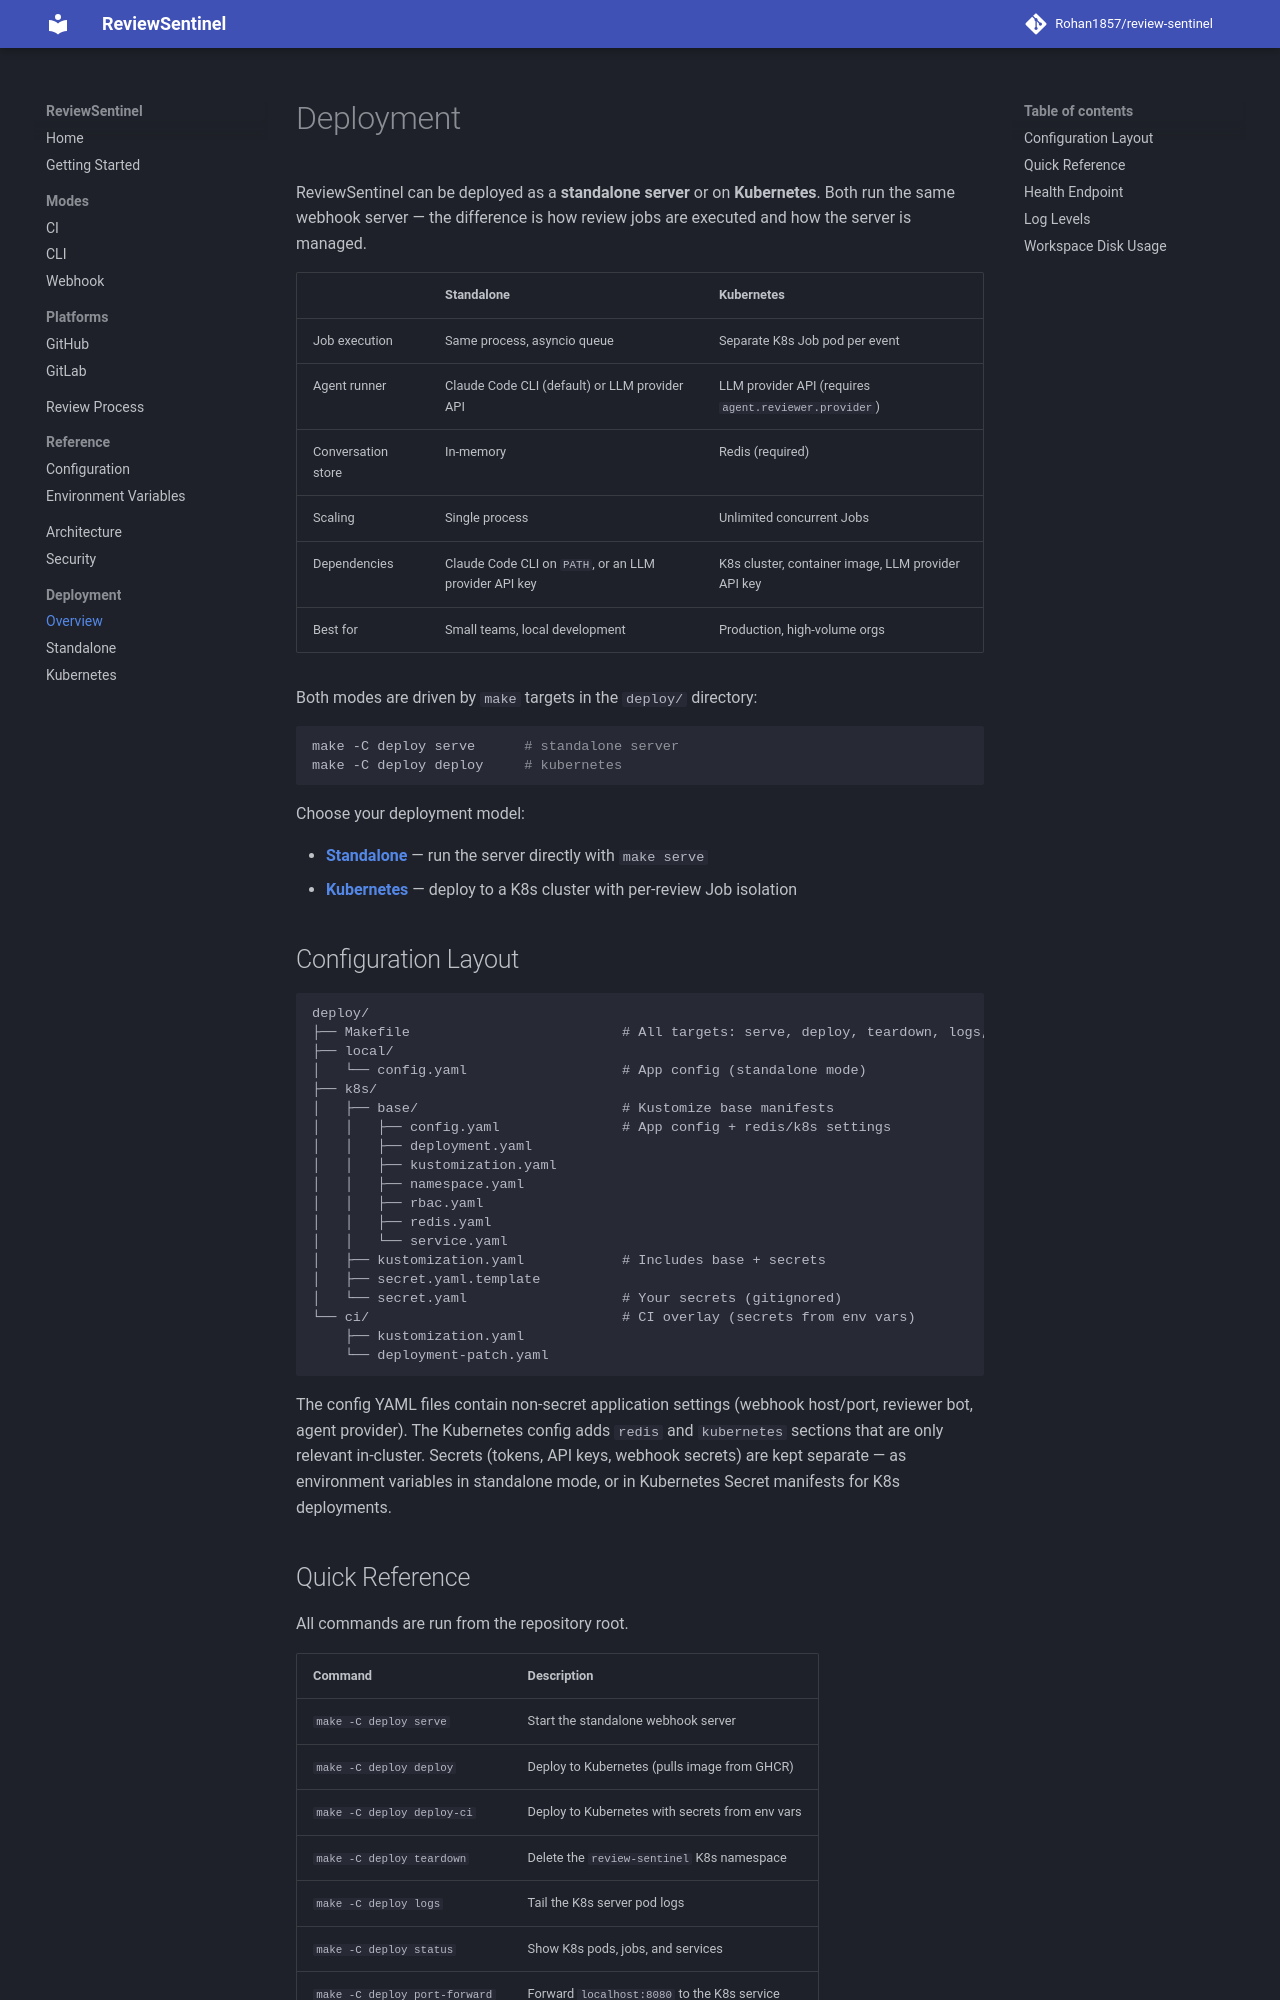

repository: Rohan1857/review-sentinel · page: deployment/index.html · generator: mkdocs

# Deployment

ReviewSentinel can be deployed as a **standalone server** or on **Kubernetes**. Both run the same webhook server — the difference is how review jobs are executed and how the server is managed.

| | Standalone | Kubernetes |
|---|---|---|
| Job execution | Same process, asyncio queue | Separate K8s Job pod per event |
| Agent runner | Claude Code CLI (default) or LLM provider API | LLM provider API (requires `agent.reviewer.provider`) |
| Conversation store | In-memory | Redis (required) |
| Scaling | Single process | Unlimited concurrent Jobs |
| Dependencies | Claude Code CLI on `PATH`, or an LLM provider API key | K8s cluster, container image, LLM provider API key |
| Best for | Small teams, local development | Production, high-volume orgs |

Both modes are driven by `make` targets in the `deploy/` directory:

```bash
make -C deploy serve      # standalone server
make -C deploy deploy     # kubernetes
```

Choose your deployment model:

- **[Standalone](standalone.md)** — run the server directly with `make serve`
- **[Kubernetes](kubernetes.md)** — deploy to a K8s cluster with per-review Job isolation

## Configuration Layout

```
deploy/
├── Makefile                          # All targets: serve, deploy, teardown, logs, ...
├── local/
│   └── config.yaml                   # App config (standalone mode)
├── k8s/
│   ├── base/                         # Kustomize base manifests
│   │   ├── config.yaml               # App config + redis/k8s settings
│   │   ├── deployment.yaml
│   │   ├── kustomization.yaml
│   │   ├── namespace.yaml
│   │   ├── rbac.yaml
│   │   ├── redis.yaml
│   │   └── service.yaml
│   ├── kustomization.yaml            # Includes base + secrets
│   ├── secret.yaml.template
│   └── secret.yaml                   # Your secrets (gitignored)
└── ci/                               # CI overlay (secrets from env vars)
    ├── kustomization.yaml
    └── deployment-patch.yaml
```

The config YAML files contain non-secret application settings (webhook host/port, reviewer bot, agent provider). The Kubernetes config adds `redis` and `kubernetes` sections that are only relevant in-cluster. Secrets (tokens, API keys, webhook secrets) are kept separate — as environment variables in standalone mode, or in Kubernetes Secret manifests for K8s deployments.
